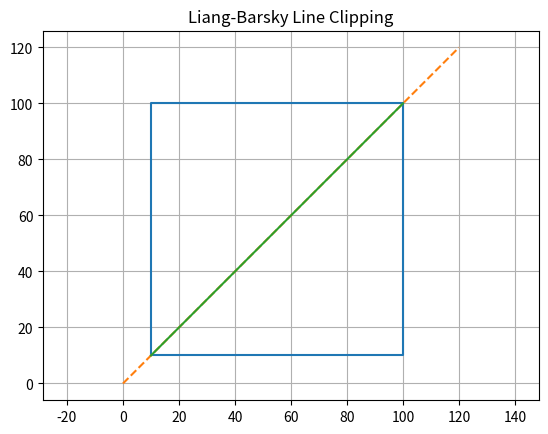

Python code for this plot:
import matplotlib.pyplot as plt

def liang_barsky(x1, y1, x2, y2, xmin, ymin, xmax, ymax):
    dx = x2 - x1
    dy = y2 - y1
    u1 = 0
    u2 = 1
    p = [-dx, dx, -dy, dy]
    q = [x1 - xmin, xmax - x1, y1 - ymin, ymax - y1]
    i = 0
    while i < 4:
        if p[i] == 0:
            if q[i] < 0:
                return None
        else:
            t = q[i] / p[i]
            if p[i] < 0:
                if t > u1:
                    u1 = t
            else:
                if t < u2:
                    u2 = t
        i = i + 1
    if u1 > u2:
        return None
    nx1 = x1 + u1 * dx
    ny1 = y1 + u1 * dy
    nx2 = x1 + u2 * dx
    ny2 = y1 + u2 * dy
    return nx1, ny1, nx2, ny2

def draw(original, clipped, xmin, ymin, xmax, ymax):
    plt.plot([xmin, xmax, xmax, xmin, xmin],
             [ymin, ymin, ymax, ymax, ymin])

    x1, y1, x2, y2 = original
    plt.plot([x1, x2], [y1, y2], '--')
    if clipped != None:
        cx1, cy1, cx2, cy2 = clipped
        plt.plot([cx1, cx2], [cy1, cy2])
    plt.title("Liang-Barsky Line Clipping")
    plt.axis("equal")
    plt.grid(True)
    plt.show()

xmin = 10
ymin = 10
xmax = 100
ymax = 100
original = (0 , 0 , 120 , 120)
clipped = liang_barsky (0 , 0 , 120 , 120 , xmin , ymin , xmax , ymax )
draw ( original , clipped , xmin , ymin , xmax , ymax )